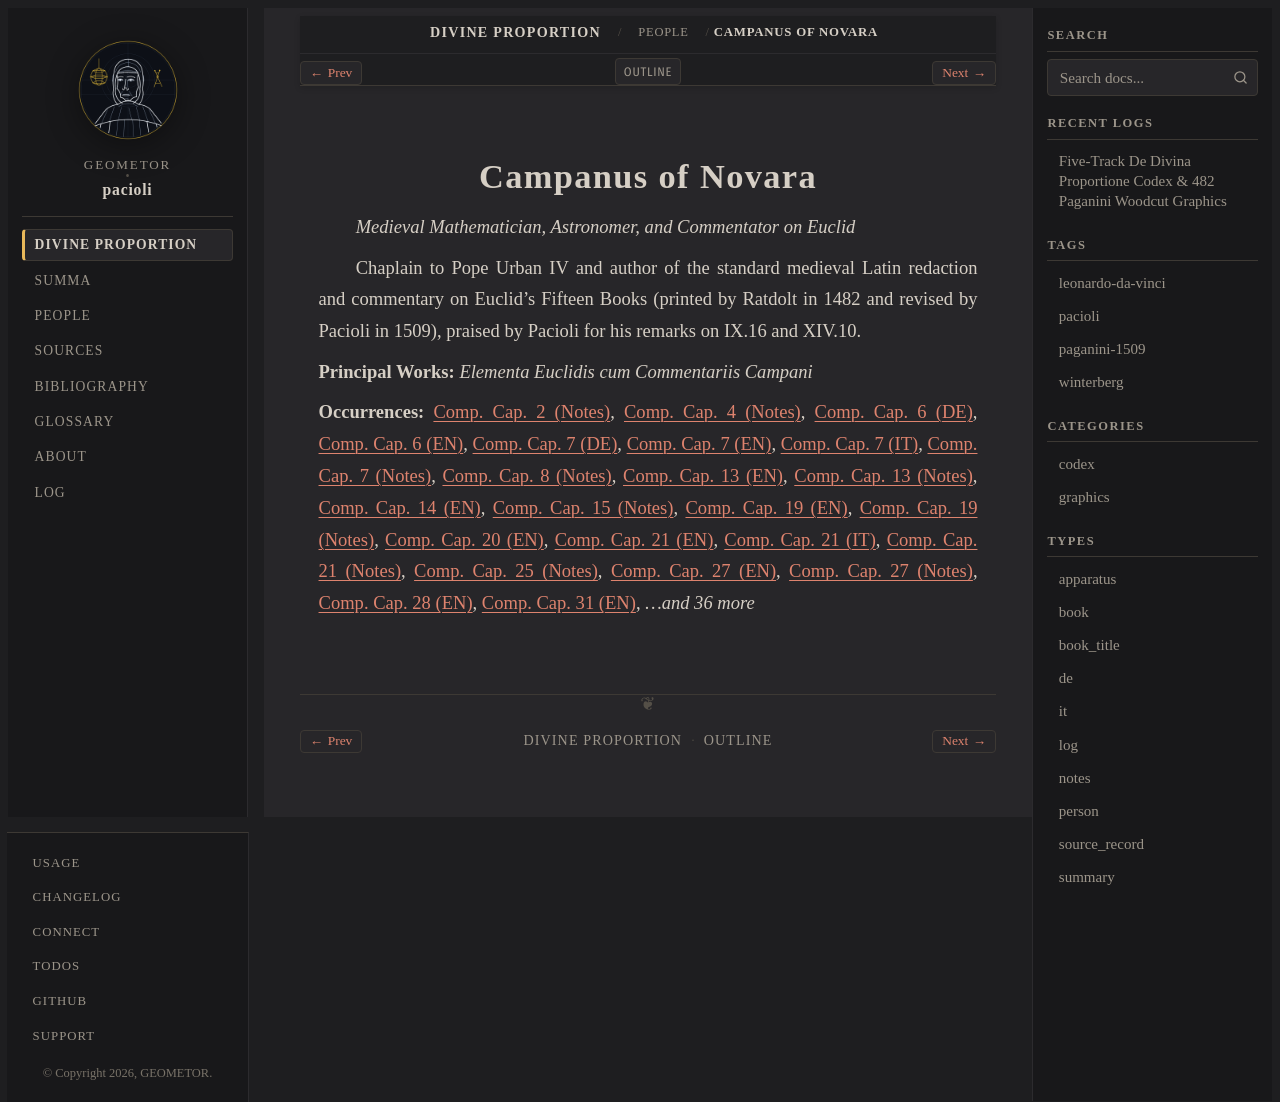

repository: geometor/pacioli · page: de_divina_proportione/people/campanus.html · generator: sphinx

:type: person
:layout: book
:lifespan: Giovanni Campano
:excerpt: Medieval Mathematician, Astronomer, and Commentator on Euclid

.. _person-campanus:

Campanus of Novara
==================

*Medieval Mathematician, Astronomer, and Commentator on Euclid*

Chaplain to Pope Urban IV and author of the standard medieval Latin redaction and commentary on Euclid's Fifteen Books (printed by Ratdolt in 1482 and revised by Pacioli in 1509), praised by Pacioli for his remarks on IX.16 and XIV.10.

**Principal Works:** *Elementa Euclidis cum Commentariis Campani*

**Occurrences:** :doc:`Comp. Cap. 2 (Notes) </de_divina_proportione/compendio/cap_02/notes>`, :doc:`Comp. Cap. 4 (Notes) </de_divina_proportione/compendio/cap_04/notes>`, :doc:`Comp. Cap. 6 (DE) </de_divina_proportione/compendio/cap_06/de>`, :doc:`Comp. Cap. 6 (EN) </de_divina_proportione/compendio/cap_06/index>`, :doc:`Comp. Cap. 7 (DE) </de_divina_proportione/compendio/cap_07/de>`, :doc:`Comp. Cap. 7 (EN) </de_divina_proportione/compendio/cap_07/index>`, :doc:`Comp. Cap. 7 (IT) </de_divina_proportione/compendio/cap_07/it>`, :doc:`Comp. Cap. 7 (Notes) </de_divina_proportione/compendio/cap_07/notes>`, :doc:`Comp. Cap. 8 (Notes) </de_divina_proportione/compendio/cap_08/notes>`, :doc:`Comp. Cap. 13 (EN) </de_divina_proportione/compendio/cap_13/index>`, :doc:`Comp. Cap. 13 (Notes) </de_divina_proportione/compendio/cap_13/notes>`, :doc:`Comp. Cap. 14 (EN) </de_divina_proportione/compendio/cap_14/index>`, :doc:`Comp. Cap. 15 (Notes) </de_divina_proportione/compendio/cap_15/notes>`, :doc:`Comp. Cap. 19 (EN) </de_divina_proportione/compendio/cap_19/index>`, :doc:`Comp. Cap. 19 (Notes) </de_divina_proportione/compendio/cap_19/notes>`, :doc:`Comp. Cap. 20 (EN) </de_divina_proportione/compendio/cap_20/index>`, :doc:`Comp. Cap. 21 (EN) </de_divina_proportione/compendio/cap_21/index>`, :doc:`Comp. Cap. 21 (IT) </de_divina_proportione/compendio/cap_21/it>`, :doc:`Comp. Cap. 21 (Notes) </de_divina_proportione/compendio/cap_21/notes>`, :doc:`Comp. Cap. 25 (Notes) </de_divina_proportione/compendio/cap_25/notes>`, :doc:`Comp. Cap. 27 (EN) </de_divina_proportione/compendio/cap_27/index>`, :doc:`Comp. Cap. 27 (Notes) </de_divina_proportione/compendio/cap_27/notes>`, :doc:`Comp. Cap. 28 (EN) </de_divina_proportione/compendio/cap_28/index>`, :doc:`Comp. Cap. 31 (EN) </de_divina_proportione/compendio/cap_31/index>`, *...and 36 more*
